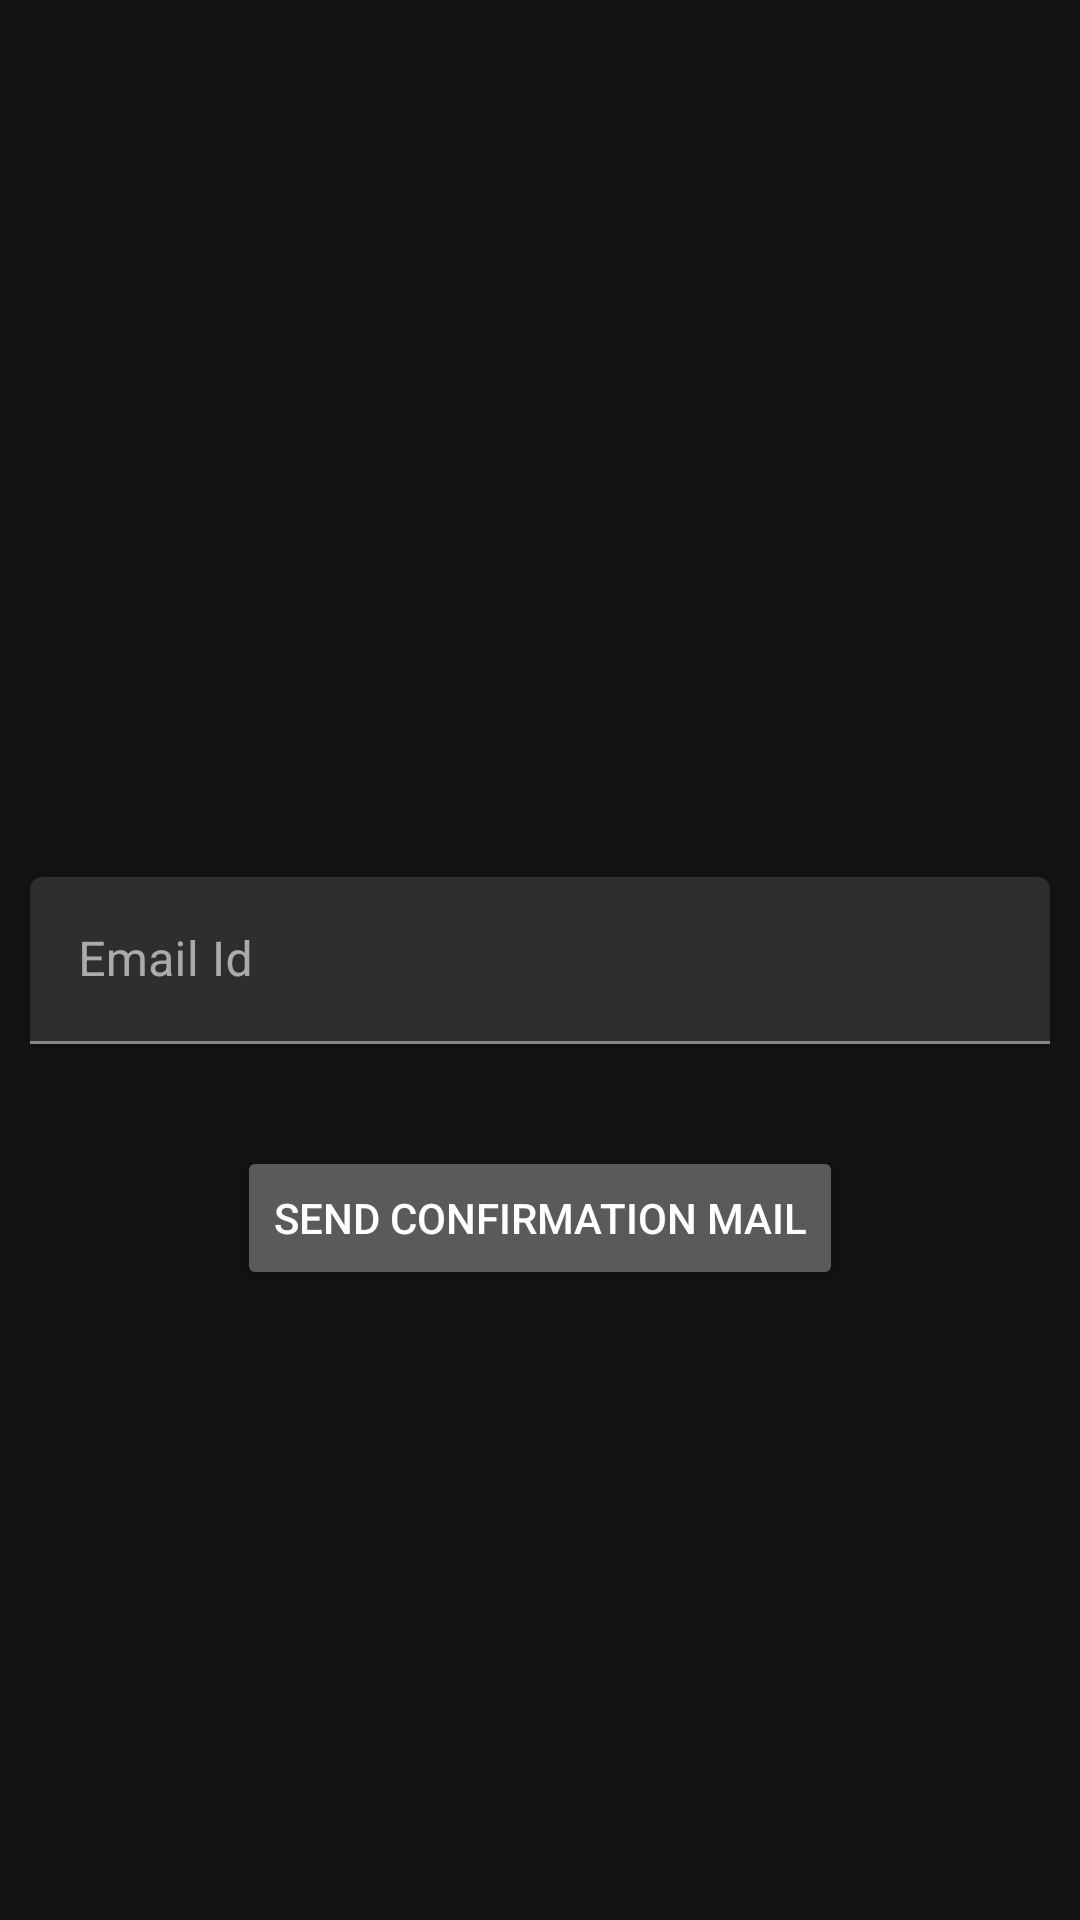

Android layout source for this screen:
<!-- AndroidManifest.xml: application theme AppTheme -->
<!-- res/layout/activity_confirm_email.xml -->
<?xml version="1.0" encoding="utf-8"?>
<androidx.constraintlayout.widget.ConstraintLayout xmlns:android="http://schemas.android.com/apk/res/android"
    xmlns:app="http://schemas.android.com/apk/res-auto"
    xmlns:tools="http://schemas.android.com/tools"
    android:layout_width="match_parent"
    android:layout_height="match_parent"
    tools:context=".Activity.ConfirmEmailActivity">

    <com.google.android.material.textfield.TextInputLayout
        android:layout_marginHorizontal="10dp"
        android:id="@+id/confirmEmailWrapper"
        android:layout_width="match_parent"
        android:layout_height="wrap_content"
        app:layout_constraintBottom_toBottomOf="parent"
        app:layout_constraintStart_toStartOf="parent"
        app:layout_constraintTop_toTopOf="parent">

        <EditText
            android:id="@+id/confirmEmailText"
            android:layout_width="match_parent"
            android:layout_height="wrap_content"
            android:hint="@string/email" />
    </com.google.android.material.textfield.TextInputLayout>

    <Button
        android:id="@+id/confirmResetButton"
        android:layout_width="wrap_content"
        android:layout_height="wrap_content"
        android:text="@string/send_confirmation_mail"
        app:layout_constraintBottom_toBottomOf="parent"
        app:layout_constraintEnd_toEndOf="parent"
        app:layout_constraintStart_toStartOf="parent"
        app:layout_constraintTop_toBottomOf="@+id/confirmEmailWrapper"
        app:layout_constraintVertical_bias="0.139" />
</androidx.constraintlayout.widget.ConstraintLayout>
<!-- resources referenced by this layout -->
<resources>
  <string name="email">Email Id</string>
  <string name="send_confirmation_mail">Send Confirmation Mail</string>
  <style name="AppTheme" parent="Theme.MaterialComponents">
          
          <item name="colorPrimary">@color/colorPrimary</item>
          <item name="colorPrimaryDark">@color/colorPrimaryDark</item>
          <item name="colorAccent">@color/colorAccent</item>
          <item name="android:windowAnimationStyle">@style/CustomActivityAnimation</item>
  
  
  
  
  
  
  
  
  
  
  
  
          <item name="scrimBackground">@color/mtrl_scrim_color</item>
          <item name="textAppearanceHeadline1">@style/TextAppearance.MaterialComponents.Headline1</item>
          <item name="textAppearanceHeadline2">@style/TextAppearance.MaterialComponents.Headline2</item>
          <item name="textAppearanceHeadline3">@style/TextAppearance.MaterialComponents.Headline3</item>
          <item name="textAppearanceHeadline4">@style/TextAppearance.MaterialComponents.Headline4</item>
          <item name="textAppearanceHeadline5">@style/TextAppearance.MaterialComponents.Headline5</item>
          <item name="textAppearanceHeadline6">@style/TextAppearance.MaterialComponents.Headline6</item>
          <item name="textAppearanceSubtitle1">@style/TextAppearance.MaterialComponents.Subtitle1</item>
          <item name="textAppearanceSubtitle2">@style/TextAppearance.MaterialComponents.Subtitle2</item>
          <item name="textAppearanceBody1">@style/TextAppearance.MaterialComponents.Body1</item>
          <item name="textAppearanceBody2">@style/TextAppearance.MaterialComponents.Body2</item>
          <item name="textAppearanceCaption">@style/TextAppearance.MaterialComponents.Caption</item>
          <item name="textAppearanceButton">@style/TextAppearance.MaterialComponents.Button</item>
          <item name="textAppearanceOverline">@style/TextAppearance.MaterialComponents.Overline</item>
  
          <item name="android:statusBarColor">@android:color/transparent</item>
          <item name="android:navigationBarColor">@android:color/transparent</item>
          <item name="android:windowTranslucentStatus">true</item>
          <item name="android:windowTranslucentNavigation">true</item>
          <item name="android:windowDrawsSystemBarBackgrounds">true</item>
      </style>
  <color name="colorPrimary">#49F451</color>
  <color name="colorPrimaryDark">#A581F6</color>
  <color name="colorAccent">#FFE643</color>
  <style name="CustomActivityAnimation" parent="@android:style/Animation.Activity">
          <item name="android:activityOpenEnterAnimation">@anim/slide_in_right</item>
          <item name="android:activityOpenExitAnimation">@anim/slide_out_left</item>
          <item name="android:activityCloseEnterAnimation">@anim/slide_in_left</item>
          <item name="android:activityCloseExitAnimation">@anim/slide_out_right</item>
      </style>
</resources>
